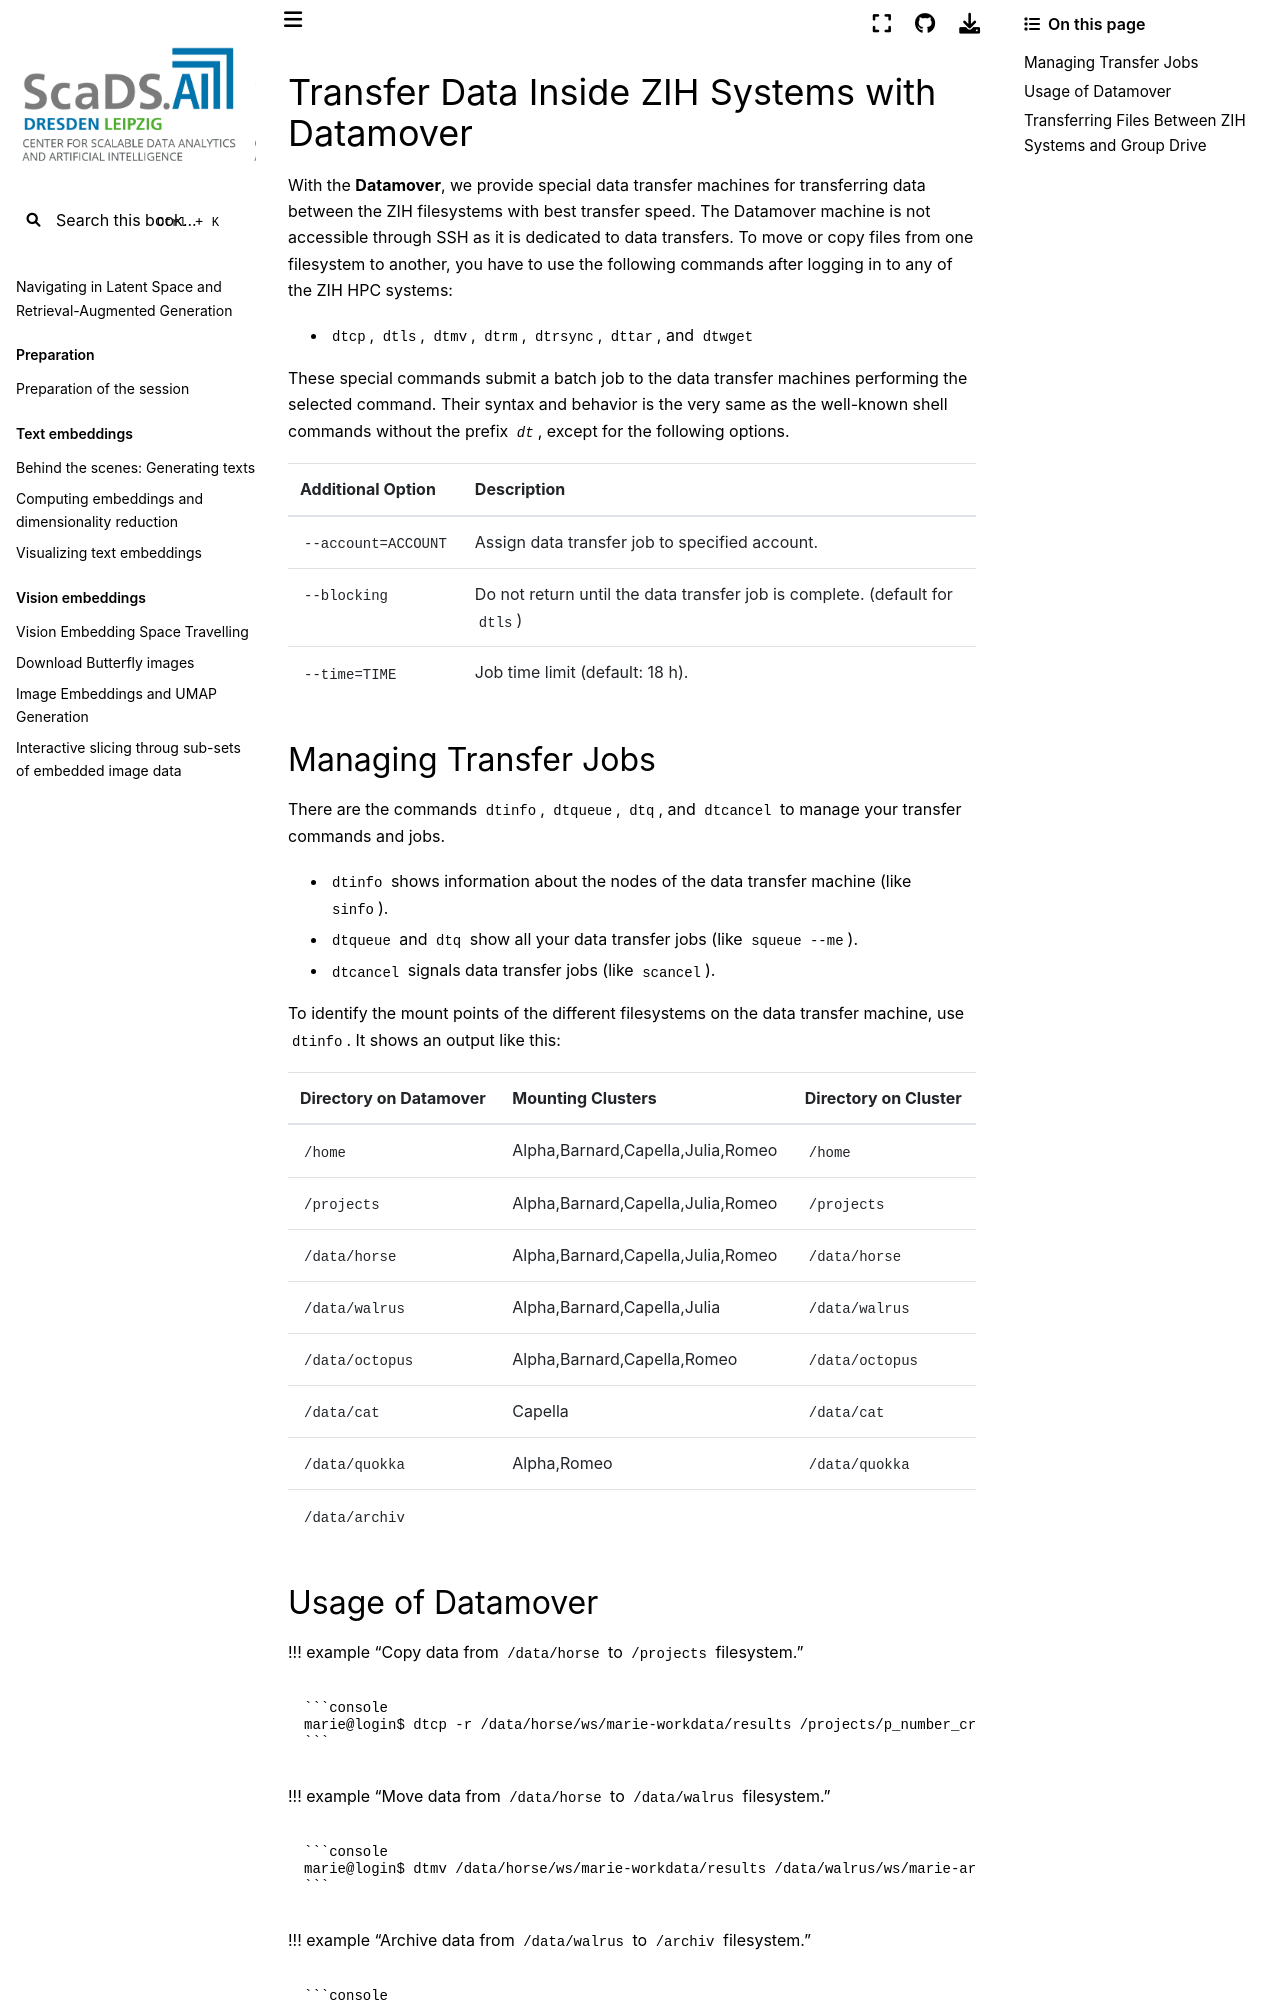

repository: ScaDS/rag-2026 · page: 04_rag_advanced/hpc-compendium/doc.zih.tu-dresden.de/docs/data_transfer/datamover.html · generator: jekyll

# Transfer Data Inside ZIH Systems with Datamover

With the **Datamover**, we provide special data transfer machines for transferring data between
the ZIH filesystems with best transfer speed. The Datamover machine is not accessible
through SSH as it is dedicated to data transfers. To move or copy files from one filesystem to
another, you have to use the following commands after logging in to any of the ZIH HPC systems:

- `dtcp`, `dtls`, `dtmv`, `dtrm`, `dtrsync`, `dttar`, and `dtwget`

These special commands submit a [batch job](../jobs_and_resources/slurm.md) to the data transfer
machines performing the selected command. Their syntax and behavior is the very same as the
well-known shell commands without the prefix *`dt`*, except for the following options.

| Additional Option   | Description                                                                   |
|---------------------|-------------------------------------------------------------------------------|
| `--account=ACCOUNT` | Assign data transfer job to specified account.                                |
| `--blocking       ` | Do not return until the data transfer job is complete. (default for `dtls`)   |
| `--time=TIME      ` | Job time limit (default: 18 h).                                               |

## Managing Transfer Jobs

There are the commands `dtinfo`, `dtqueue`, `dtq`, and `dtcancel` to manage your transfer commands
and jobs.

* `dtinfo` shows information about the nodes of the data transfer machine (like `sinfo`).
* `dtqueue` and `dtq` show all your data transfer jobs (like `squeue --me`).
* `dtcancel` signals data transfer jobs (like `scancel`).

To identify the mount points of the different filesystems on the data transfer machine, use
`dtinfo`. It shows an output like this:

| Directory on Datamover | Mounting Clusters                 | Directory on Cluster |
| :-----------           | :---------                        | :--------            |
| `/home`                | Alpha,Barnard,Capella,Julia,Romeo | `/home`              |
| `/projects`            | Alpha,Barnard,Capella,Julia,Romeo | `/projects`          |
| `/data/horse`          | Alpha,Barnard,Capella,Julia,Romeo | `/data/horse`        |
| `/data/walrus`         | Alpha,Barnard,Capella,Julia       | `/data/walrus`       |
| `/data/octopus`        | Alpha,Barnard,Capella,Romeo       | `/data/octopus`      |
| `/data/cat`            | Capella                           | `/data/cat`          |
| `/data/quokka`         | Alpha,Romeo                       | `/data/quokka`       |
| `/data/archiv`         |                                   |                      |
